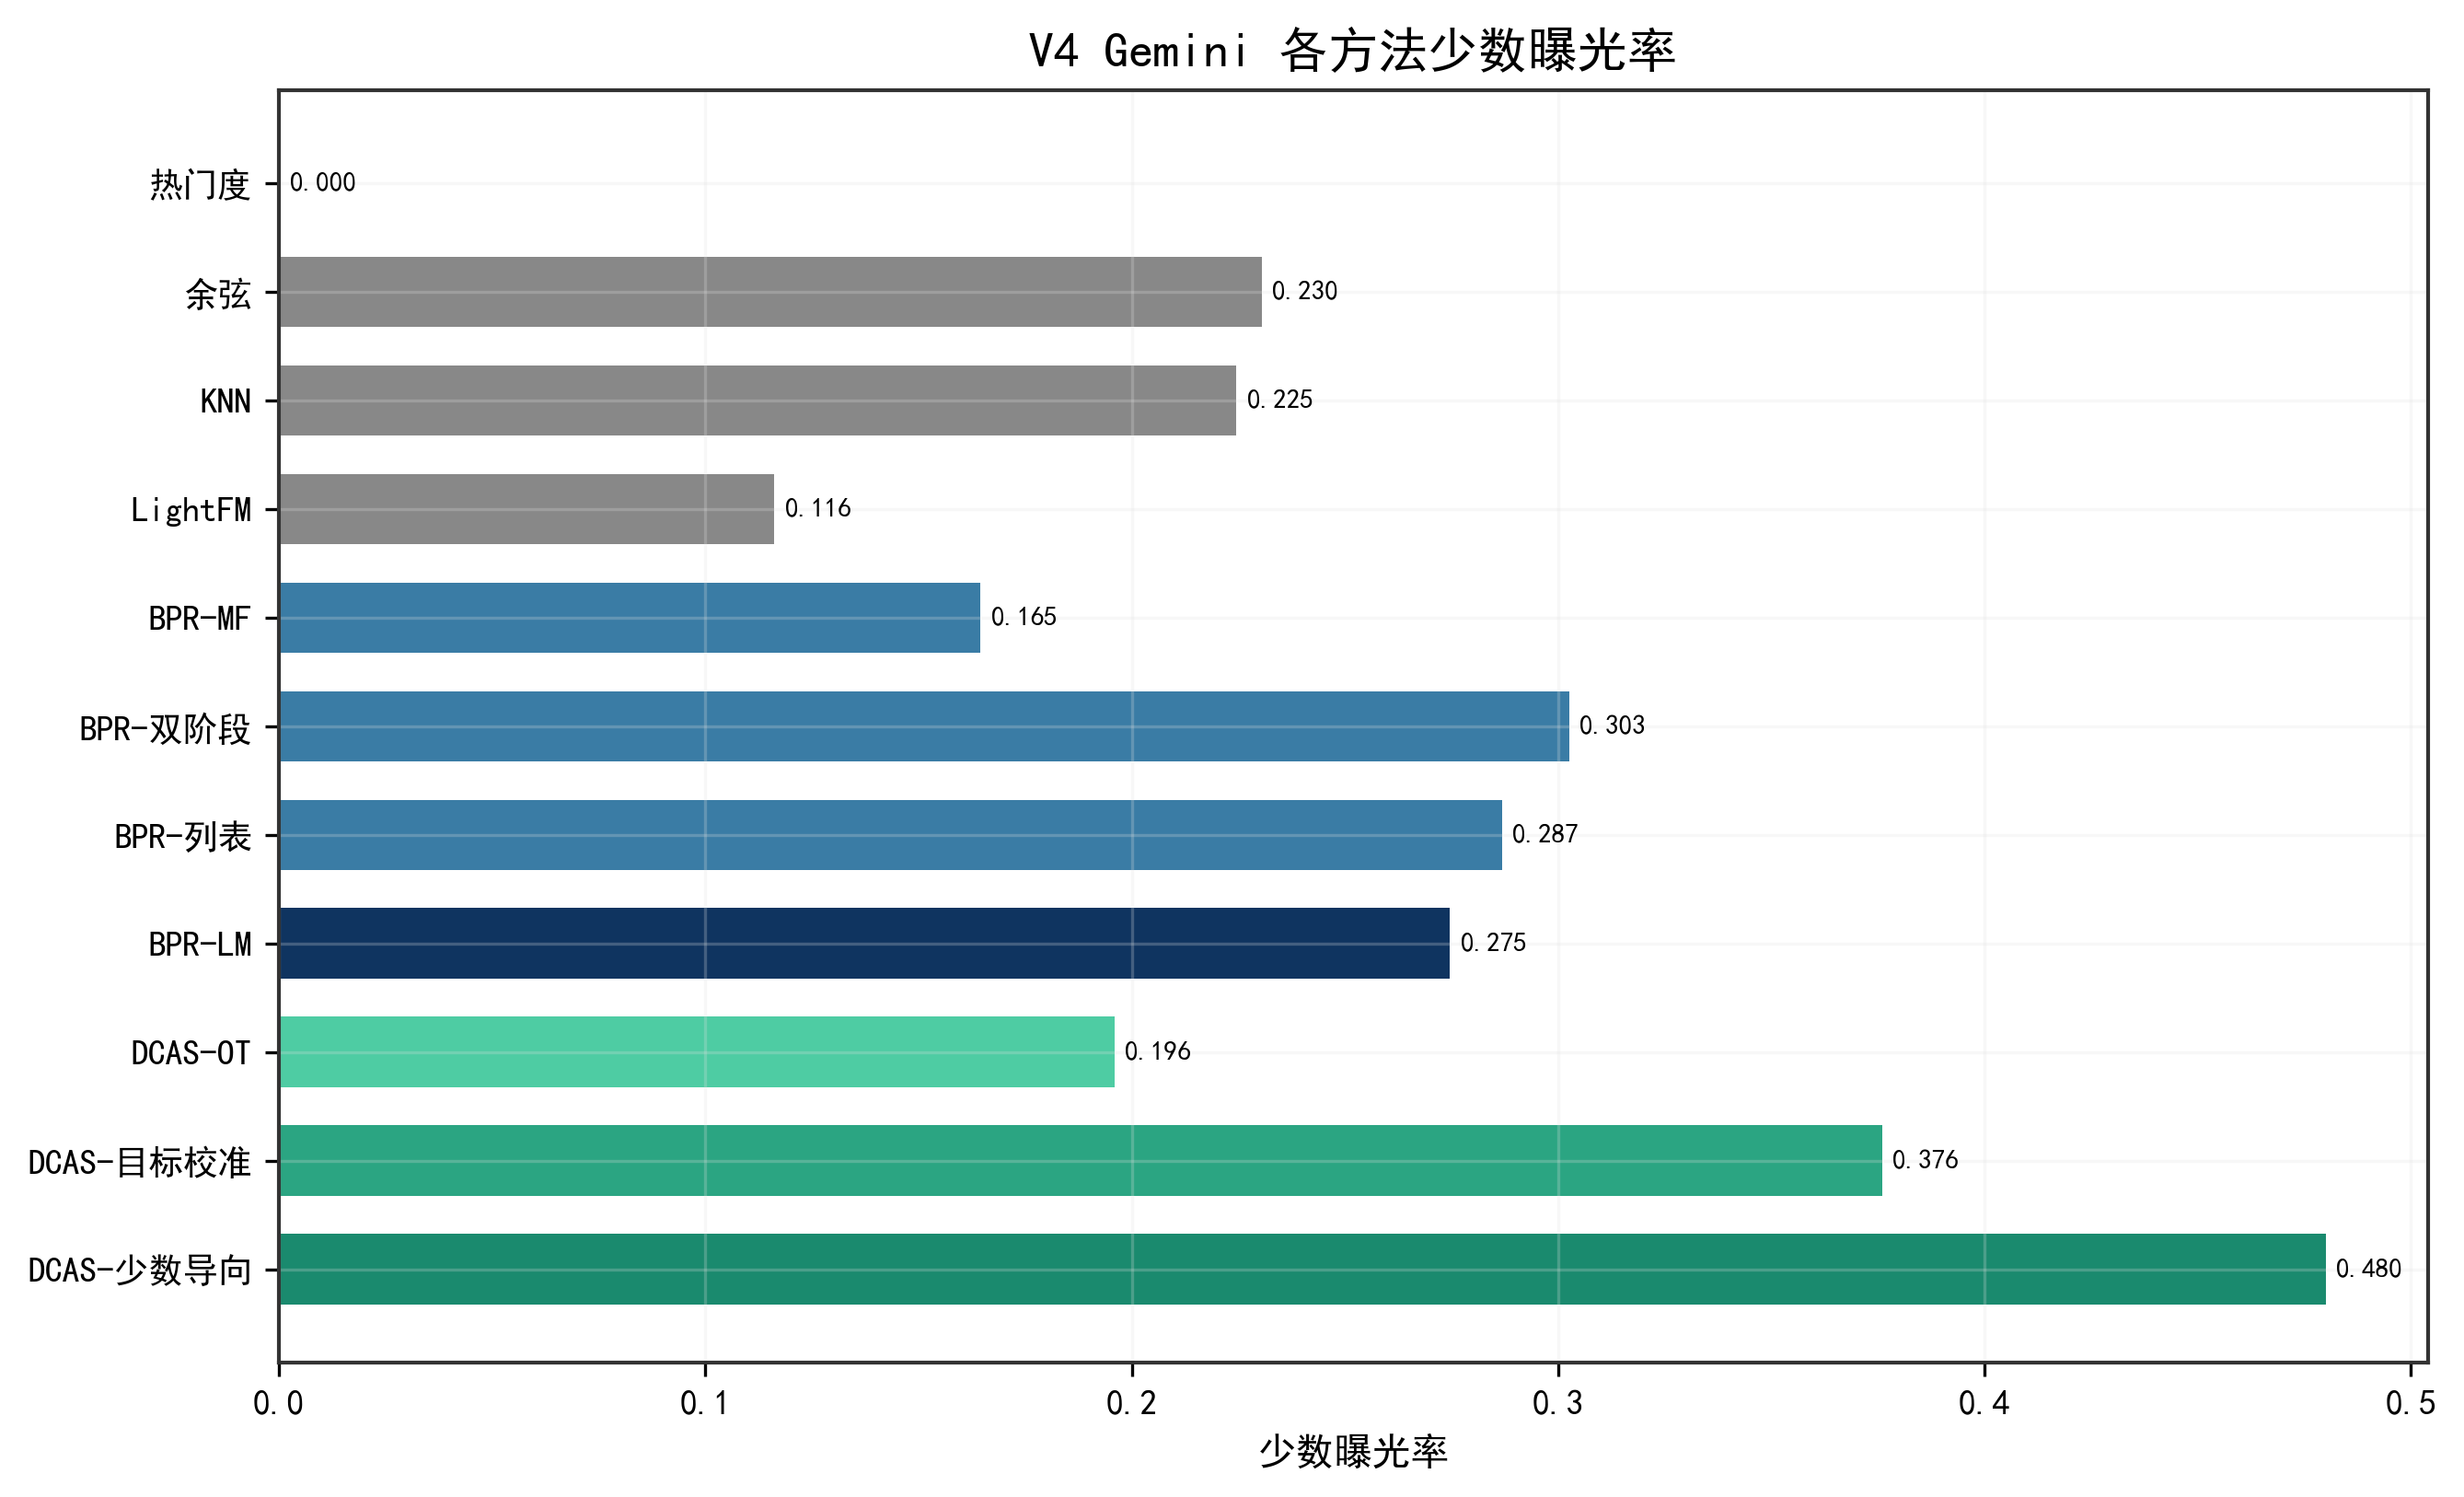

Source data for this figure (header and first rows):
method, minority_exposure_at_k_mean
popularity, 0.0
cosine, 0.2305
knn, 0.2246
lightfm_like, 0.1162
bpr_mf, 0.1645
bpr_two_stage_hybrid, 0.3025
bpr_listwise_hybrid, 0.2868
bpr_lambdamart_hybrid, 0.2746
dcas_full_ot, 0.196
dcas_full_ot_calibrated_target, 0.376
dcas_full_ot_calibrated_minor, 0.48
